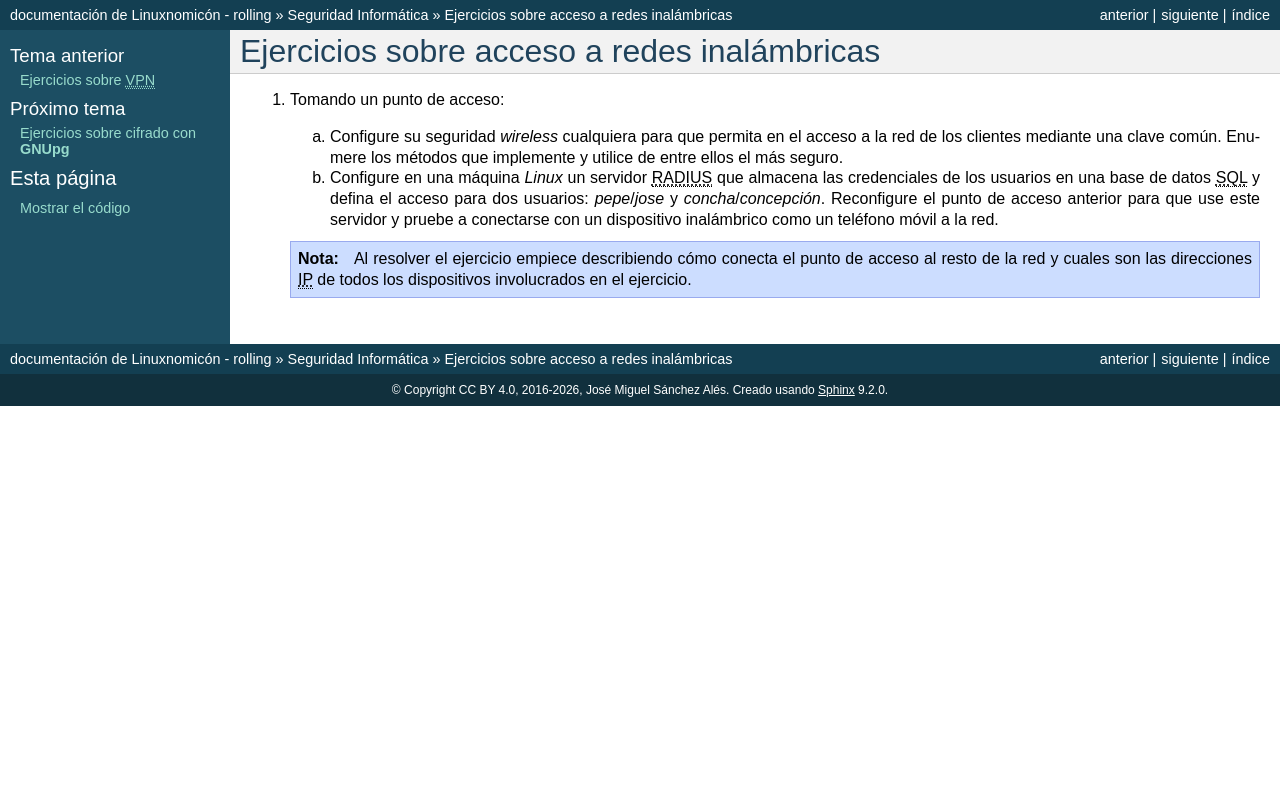

repository: sio2sio2/doc-linux · page: guias/0226.seg/99.ejercicios/040.radius.html · generator: sphinx

.. _ej-radius:

Ejercicios sobre acceso a redes inalámbricas
============================================

1. Tomando un punto de acceso:

   a. Configure su seguridad *wireless* cualquiera para que
      permita en el acceso a la red de los clientes mediante una clave común.
      Enumere los métodos que implemente y utilice de entre ellos el más seguro.

   #. Configure en una máquina *Linux* un servidor |RADIUS| que almacena las
      credenciales de los usuarios en una base de datos |SQL| y defina el acceso
      para dos usuarios: *pepe*\/*jose* y *concha*\/*concepción*.  Reconfigure
      el punto de acceso anterior para que use este servidor y pruebe a
      conectarse con un dispositivo inalámbrico como un teléfono móvil a la red.

   .. note:: Al resolver el ejercicio empiece describiendo cómo conecta el punto
      de acceso al resto de la red y cuales son las direcciones |IP| de todos
      los dispositivos involucrados en el ejercicio.

.. |RADIUS| replace:: :abbr:`RADIUS (Remote Authentication Dial-In User Service)`
.. |SQL| replace:: :abbr:`SQL (Structured Query Language)`
